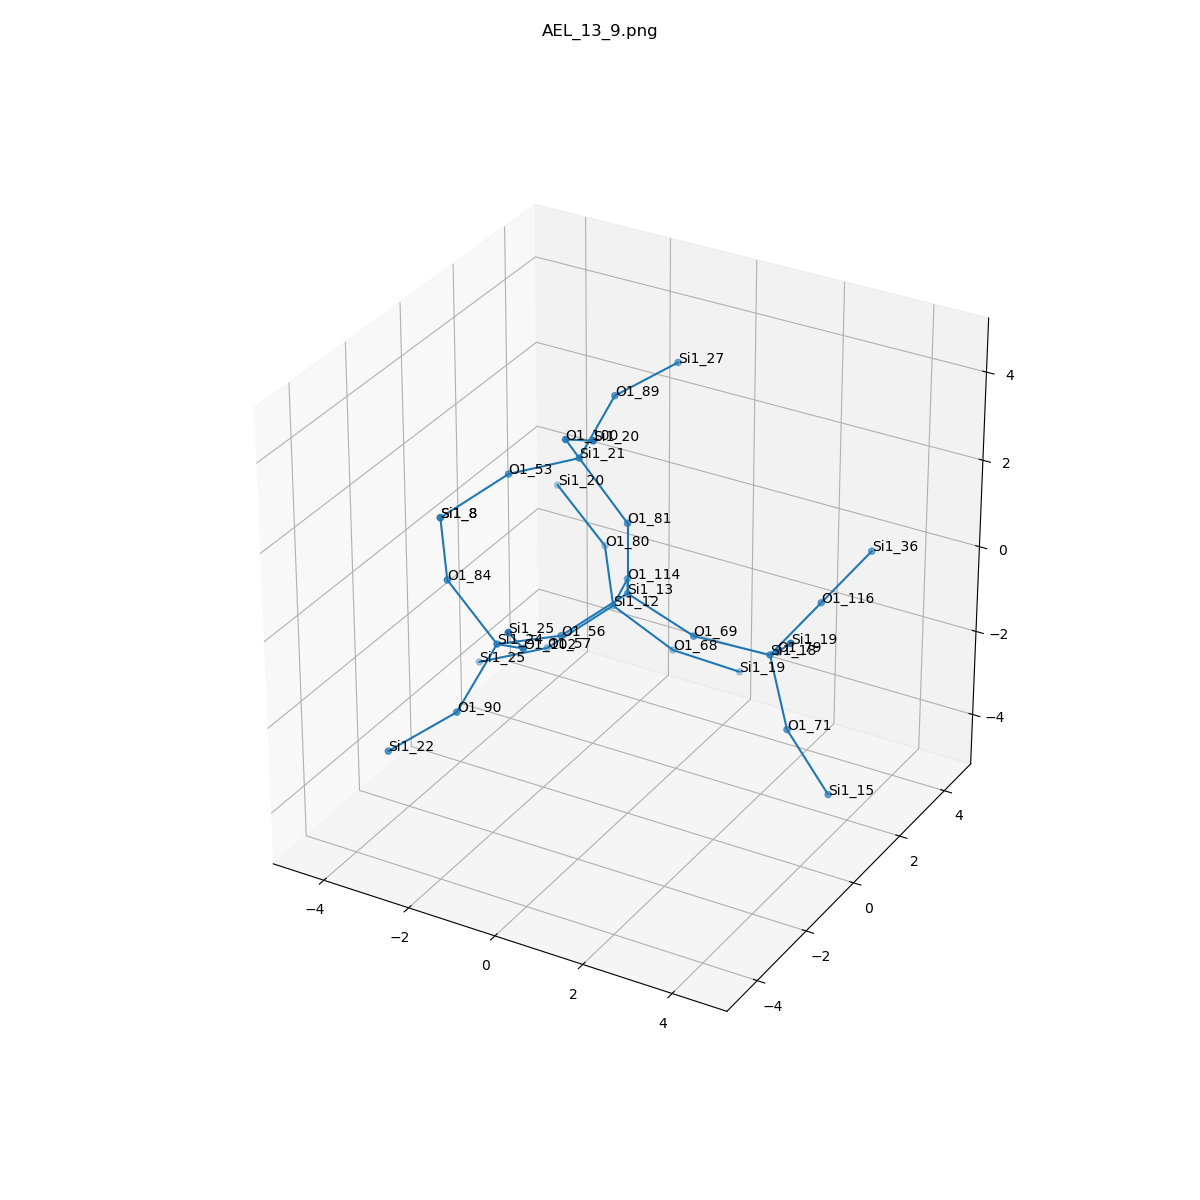

The file beside this chart, header and first rows:
, neighbor_num, isite, atom, x, y, z, front_index
0, 0, 13, Si1, 0.0, 0.0, 0.0, 
1, 1, 56, O1, -0.762, -1.315, -0.5341, 0.0
2, 1, 69, O1, 1.514, 0.0, -0.5437, 0.0
3, 1, 114, O1, -0.7612, 1.315, -0.5316, 0.0
4, 1, 81, O1, 0.0, 0.0, 1.61, 0.0
5, 2, 24, Si1, -1.362, -2.763, -0.1649, 1.0
6, 2, 18, Si1, 3.102, 0.2446, -0.6354, 2.0
7, 2, 12, Si1, -1.521, 2.043, -1.75, 3.0
8, 2, 21, Si1, -1.087, -0.02068, 2.798, 4.0
9, 3, 102, O1, -0.2166, -3.655, 0.5307, 5.0
10, 3, 84, O1, -2.598, -2.583, 0.8511, 5.0
11, 3, 90, O1, -1.867, -3.488, -1.509, 5.0
12, 3, 71, O1, 3.57, 0.1356, -2.172, 6.0
13, 3, 116, O1, 3.455, 1.706, -0.0685, 6.0
14, 3, 79, O1, 3.864, -0.8733, 0.2333, 6.0
15, 3, 57, O1, -2.472, 0.9826, -2.502, 7.0
16, 3, 80, O1, -2.418, 3.249, -1.173, 7.0
17, 3, 68, O1, -0.4365, 2.622, -2.789, 7.0
18, 3, 89, O1, -1.104, 1.406, 3.541, 8.0
19, 3, 100, O1, -0.7095, -1.175, 3.855, 8.0
20, 3, 53, O1, -2.544, -0.3165, 2.18, 8.0
21, 4, 25, Si1, 0.1608, -4.809, 1.588, 9.0
22, 4, 8, Si1, -3.495, -1.377, 1.429, 10.0
23, 4, 22, Si1, -3, -4.254, -2.357, 11.0
24, 4, 15, Si1, 4.44, 0.2928, -3.516, 12.0
25, 4, 36, Si1, 3.807, 3.168, 0.4984, 13.0
26, 4, 19, Si1, 4.683, -1.879, 1.183, 14.0
27, 4, 25, Si1, -3.929, 0.6868, -3.119, 15.0
28, 4, 20, Si1, -3.654, 3.429, -0.1565, 16.0
29, 4, 19, Si1, 0.593, 3.617, -3.524, 17.0
30, 4, 27, Si1, -0.4933, 2.874, 3.788, 18.0
31, 4, 20, Si1, 0.4361, -2.067, 4.55, 19.0
32, 4, 8, Si1, -3.495, -1.377, 1.429, 20.0
